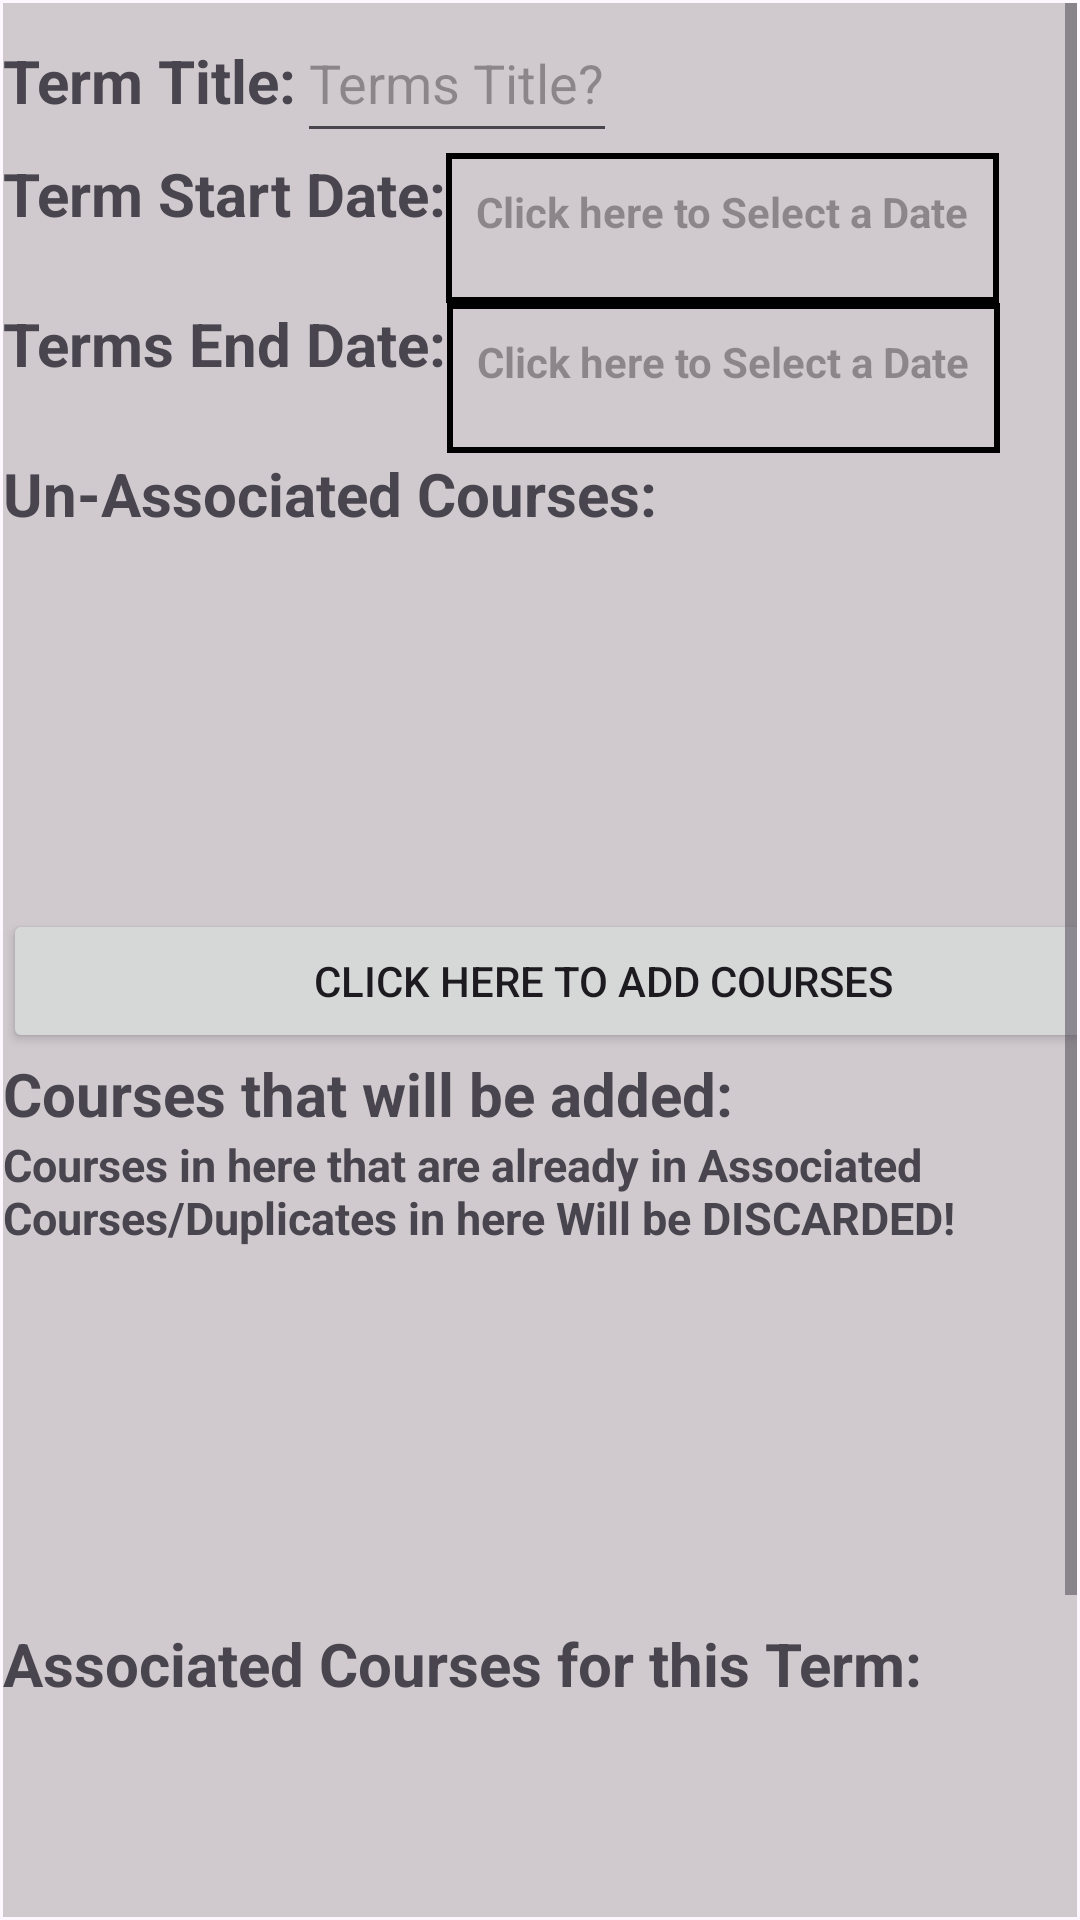

Reconstruct the res/layout file that produces this screen, plus the resources it refers to.
<!-- AndroidManifest.xml: application theme Base.Theme.StudentSchedulerAndProgressTracking -->
<!-- res/layout/terms_add_page.xml -->
<?xml version="1.0" encoding="utf-8"?>
<androidx.constraintlayout.widget.ConstraintLayout xmlns:android="http://schemas.android.com/apk/res/android"
    xmlns:app="http://schemas.android.com/apk/res-auto"
    xmlns:tools="http://schemas.android.com/tools"
    android:id="@+id/course_add_page"
    android:layout_width="match_parent"
    android:layout_height="match_parent"
    tools:context=".UI.TermUI.TermsAddPage">


    <ScrollView
        android:layout_width="match_parent"
        android:layout_height="match_parent"
        android:layout_marginStart="1sp"
        android:layout_marginTop="1sp"
        android:layout_marginEnd="1sp"
        android:layout_marginBottom="1sp"
        android:background="@color/lightGreyBackground"
        app:layout_constraintBottom_toBottomOf="parent"
        app:layout_constraintEnd_toEndOf="parent"
        app:layout_constraintStart_toStartOf="parent"
        app:layout_constraintTop_toTopOf="parent">

        <LinearLayout
            android:layout_width="match_parent"
            android:layout_height="wrap_content"
            android:orientation="vertical">

            <LinearLayout
                android:layout_width="wrap_content"
                android:layout_height="wrap_content"
                android:orientation="horizontal">

                <TextView
                    android:layout_width="wrap_content"
                    android:layout_height="50sp"
                    android:text="@string/terms_add_label_title"
                    android:textSize="20sp"
                    android:textStyle="bold" />

                <EditText
                    android:id="@+id/terms_add_page_title"
                    android:layout_width="wrap_content"
                    android:layout_height="50sp"
                    android:hint="@string/terms_add_label_title_hint"/>
            </LinearLayout>

            <LinearLayout
                android:layout_width="wrap_content"
                android:layout_height="wrap_content"
                android:orientation="horizontal">

                <TextView
                    android:layout_width="wrap_content"
                    android:layout_height="50sp"
                    android:text="@string/terms_add_label_startDate"
                    android:textSize="20sp"
                    android:textStyle="bold" />

                <TextView
                    android:id="@+id/terms_add_page_startDate"
                    android:layout_width="wrap_content"
                    android:layout_height="50sp"
                    android:hint="@string/course_add_date_hint"
                    android:textAlignment="center"
                    android:textStyle="bold"
                    android:visibility="visible"
                    android:background="@drawable/textview_border"
                    android:layout_gravity="center"
                    android:padding="10sp"
                    tools:visibility="visible"/>
            </LinearLayout>

            <LinearLayout
                android:layout_width="wrap_content"
                android:layout_height="wrap_content"
                android:orientation="horizontal">

                <TextView
                    android:layout_width="wrap_content"
                    android:layout_height="50sp"
                    android:text="@string/terms_add_label_endDate"
                    android:textSize="20sp"
                    android:textStyle="bold" />

                <TextView
                    android:id="@+id/terms_add_page_endDate"
                    android:layout_width="wrap_content"
                    android:layout_height="50sp"
                    android:hint="@string/course_add_date_hint"
                    android:textAlignment="center"
                    android:textStyle="bold"
                    android:visibility="visible"
                    android:background="@drawable/textview_border"
                    android:layout_gravity="center"
                    android:padding="10sp"
                    tools:visibility="visible"/>
            </LinearLayout>

            <TextView
                android:id="@+id/add_courses_textView"
                android:layout_width="wrap_content"
                android:layout_height="wrap_content"
                android:text="@string/term_add_course"
                android:textSize="20sp"
                android:textStyle="bold"/>

            <androidx.recyclerview.widget.RecyclerView
                android:id="@+id/term_add_page_add_courses_listView"
                android:layout_width="400dp"
                android:layout_height="125sp"
                android:scrollbarStyle="insideOverlay"
                android:scrollbars="vertical"
                android:verticalScrollbarPosition="right"
                app:layout_constraintTop_toBottomOf="@+id/add_courses_textView"
                tools:layout_editor_absoluteX="1dp"
                tools:layout_editor_absoluteY="1dp" />
            <Button
                android:id="@+id/button_ok"
                android:layout_width="400sp"
                android:layout_height="wrap_content"
                android:text="@string/click_to_add_course" />

            <TextView
                android:id="@+id/courses_to_be_added_textView"
                android:layout_width="wrap_content"
                android:layout_height="wrap_content"
                android:text="@string/term_coursed_to_be_added"
                app:layout_constraintTop_toBottomOf="@+id/button_ok"
                android:textSize="20sp"
                android:textStyle="bold"/>
            <TextView
                android:id="@+id/repeat_courses_text"
                android:layout_width="wrap_content"
                android:layout_height="wrap_content"
                android:text="@string/repeat_course_will_be_discarded"
                app:layout_constraintTop_toBottomOf="@+id/courses_to_be_added_textView"
                android:textSize="15sp"
                android:textStyle="bold"/>

            <androidx.recyclerview.widget.RecyclerView
                android:id="@+id/term_add_page_add_coursesToBeAdded_recyclerView"
                android:layout_width="400dp"
                android:layout_height="125sp"
                android:scrollbarStyle="insideOverlay"
                android:scrollbars="vertical"
                android:verticalScrollbarPosition="right"
                app:layout_constraintTop_toBottomOf="@+id/repeat_courses_text"
                tools:layout_editor_absoluteX="1dp"
                tools:layout_editor_absoluteY="1dp" />

            <TextView
                android:id="@+id/associated_courses_textView"
                android:layout_width="wrap_content"
                android:layout_height="wrap_content"
                android:text="@string/term_associated_course"
                android:textSize="20sp"
                android:textStyle="bold"/>

            <androidx.recyclerview.widget.RecyclerView
                android:id="@+id/term_add_page_associated_courses_recyclerView"
                android:layout_width="409dp"
                android:layout_height="200dp"
                android:scrollbarStyle="insideOverlay"
                android:scrollbars="vertical"
                android:verticalScrollbarPosition="right"
                app:layout_constraintTop_toBottomOf="@+id/associated_courses_textView"
                tools:layout_editor_absoluteX="1dp"
                tools:layout_editor_absoluteY="1dp" />

           
        </LinearLayout>
    </ScrollView>

</androidx.constraintlayout.widget.ConstraintLayout>
<!-- resources referenced by this layout -->
<resources>
  <color name="lightGreyBackground">#88AAA1A1</color>
  <!-- drawable textview_border (drawable) -->
  <?xml version="1.0" encoding="utf-8"?>
  <shape xmlns:android="http://schemas.android.com/apk/res/android"
      android:shape="rectangle">
  
      <stroke
          android:color="@color/black"
          android:width="2sp"
          />
  
  </shape>
  <string name="click_to_add_course">Click here to Add Courses</string>
  <string name="click_to_remove_course">Click here to Remove Courses</string>
  <string name="course_add_date_hint">Click here to Select a Date</string>
  <string name="repeat_course_will_be_discarded">Courses in here that are already in Associated Courses/Duplicates in here Will be DISCARDED!</string>
  <string name="term_add_course">Un-Associated Courses:</string>
  <string name="term_associated_course">Associated Courses for this Term:</string>
  <string name="term_coursed_to_be_added">Courses that will be added:</string>
  <string name="terms_add_label_endDate">Terms End Date:</string>
  <string name="terms_add_label_startDate">Term Start Date:</string>
  <string name="terms_add_label_title">Term Title:</string>
  <string name="terms_add_label_title_hint">Terms Title?</string>
  <style name="Base.Theme.StudentSchedulerAndProgressTracking" parent="Theme.Material3.DayNight">
          
          
      </style>
  <color name="black">#FF000000</color>
</resources>
